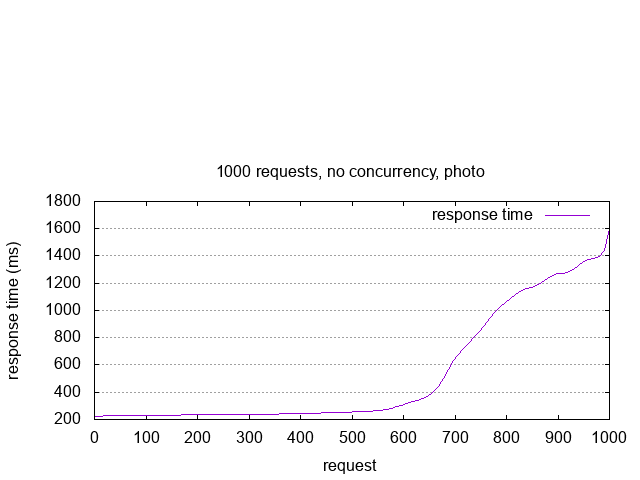

The file beside this chart, header and first rows:
starttime	seconds	ctime	dtime	ttime	wait
Mon Dec 19 12:29:02 2016	1482172142	0	225	225	196
Mon Dec 19 12:31:37 2016	1482172297	0	226	226	197
Mon Dec 19 12:41:45 2016	1482172905	0	226	226	197
Mon Dec 19 12:30:06 2016	1482172206	0	227	227	198
Mon Dec 19 12:30:14 2016	1482172214	0	228	228	199
Mon Dec 19 12:30:06 2016	1482172206	0	228	228	197
Mon Dec 19 13:04:01 2016	1482174241	0	229	229	200
Mon Dec 19 12:41:45 2016	1482172905	0	229	229	201
Mon Dec 19 12:43:30 2016	1482173010	0	229	229	200
Mon Dec 19 12:31:37 2016	1482172297	0	230	230	202
Mon Dec 19 12:29:27 2016	1482172167	0	230	230	201
Mon Dec 19 13:06:43 2016	1482174403	0	230	230	202
Mon Dec 19 12:31:13 2016	1482172273	0	230	230	201
Mon Dec 19 12:49:05 2016	1482173345	0	230	230	203
Mon Dec 19 13:15:48 2016	1482174948	0	230	231	201
Mon Dec 19 12:32:08 2016	1482172328	0	230	231	201
Mon Dec 19 13:03:25 2016	1482174205	0	230	231	200
Mon Dec 19 12:30:07 2016	1482172207	0	231	231	202
Mon Dec 19 13:03:50 2016	1482174230	0	231	231	201
Mon Dec 19 13:13:44 2016	1482174824	0	231	231	201
Mon Dec 19 13:04:02 2016	1482174242	0	231	231	202
Mon Dec 19 13:01:52 2016	1482174112	0	231	231	203
Mon Dec 19 12:31:08 2016	1482172268	0	231	231	201
Mon Dec 19 12:31:46 2016	1482172306	0	231	231	203
Mon Dec 19 12:30:10 2016	1482172210	0	231	231	202
Mon Dec 19 12:55:23 2016	1482173723	0	231	231	203
Mon Dec 19 12:40:29 2016	1482172829	0	231	231	204
Mon Dec 19 12:29:53 2016	1482172193	0	231	231	200
Mon Dec 19 12:55:41 2016	1482173741	0	231	231	201
Mon Dec 19 12:38:37 2016	1482172717	0	231	232	204
Mon Dec 19 12:39:04 2016	1482172744	0	232	232	203
Mon Dec 19 12:30:44 2016	1482172244	0	232	232	202
Mon Dec 19 13:18:38 2016	1482175118	0	231	232	203
Mon Dec 19 13:04:44 2016	1482174284	0	232	232	203
Mon Dec 19 12:41:41 2016	1482172901	0	232	232	203
Mon Dec 19 12:36:45 2016	1482172605	0	232	232	204
Mon Dec 19 12:36:15 2016	1482172575	0	232	232	204
Mon Dec 19 12:39:54 2016	1482172794	0	232	232	205
Mon Dec 19 12:29:34 2016	1482172174	0	232	232	203
Mon Dec 19 12:32:00 2016	1482172320	0	232	232	202
Mon Dec 19 12:34:25 2016	1482172465	0	232	232	203
Mon Dec 19 12:31:30 2016	1482172290	0	232	232	203
Mon Dec 19 12:38:28 2016	1482172708	0	232	232	202
Mon Dec 19 12:41:05 2016	1482172865	0	232	232	203
Mon Dec 19 13:14:48 2016	1482174888	0	232	232	204
Mon Dec 19 12:43:28 2016	1482173008	0	232	232	203
Mon Dec 19 13:07:02 2016	1482174422	0	232	232	205
Mon Dec 19 13:18:25 2016	1482175105	0	232	232	204
Mon Dec 19 12:29:41 2016	1482172181	0	232	232	202
Mon Dec 19 12:32:28 2016	1482172348	0	232	232	203
Mon Dec 19 12:43:09 2016	1482172989	0	232	232	204
Mon Dec 19 12:38:39 2016	1482172719	0	232	232	204
Mon Dec 19 13:03:47 2016	1482174227	0	232	232	204
Mon Dec 19 12:47:27 2016	1482173247	0	232	232	204
Mon Dec 19 12:37:07 2016	1482172627	0	232	232	204
Mon Dec 19 13:13:46 2016	1482174826	0	232	232	204
Mon Dec 19 12:40:20 2016	1482172820	0	232	232	203
Mon Dec 19 12:30:53 2016	1482172253	0	232	232	204
Mon Dec 19 13:08:00 2016	1482174480	0	232	232	203
Mon Dec 19 13:02:31 2016	1482174151	0	232	232	203
... 5,771 more rows
